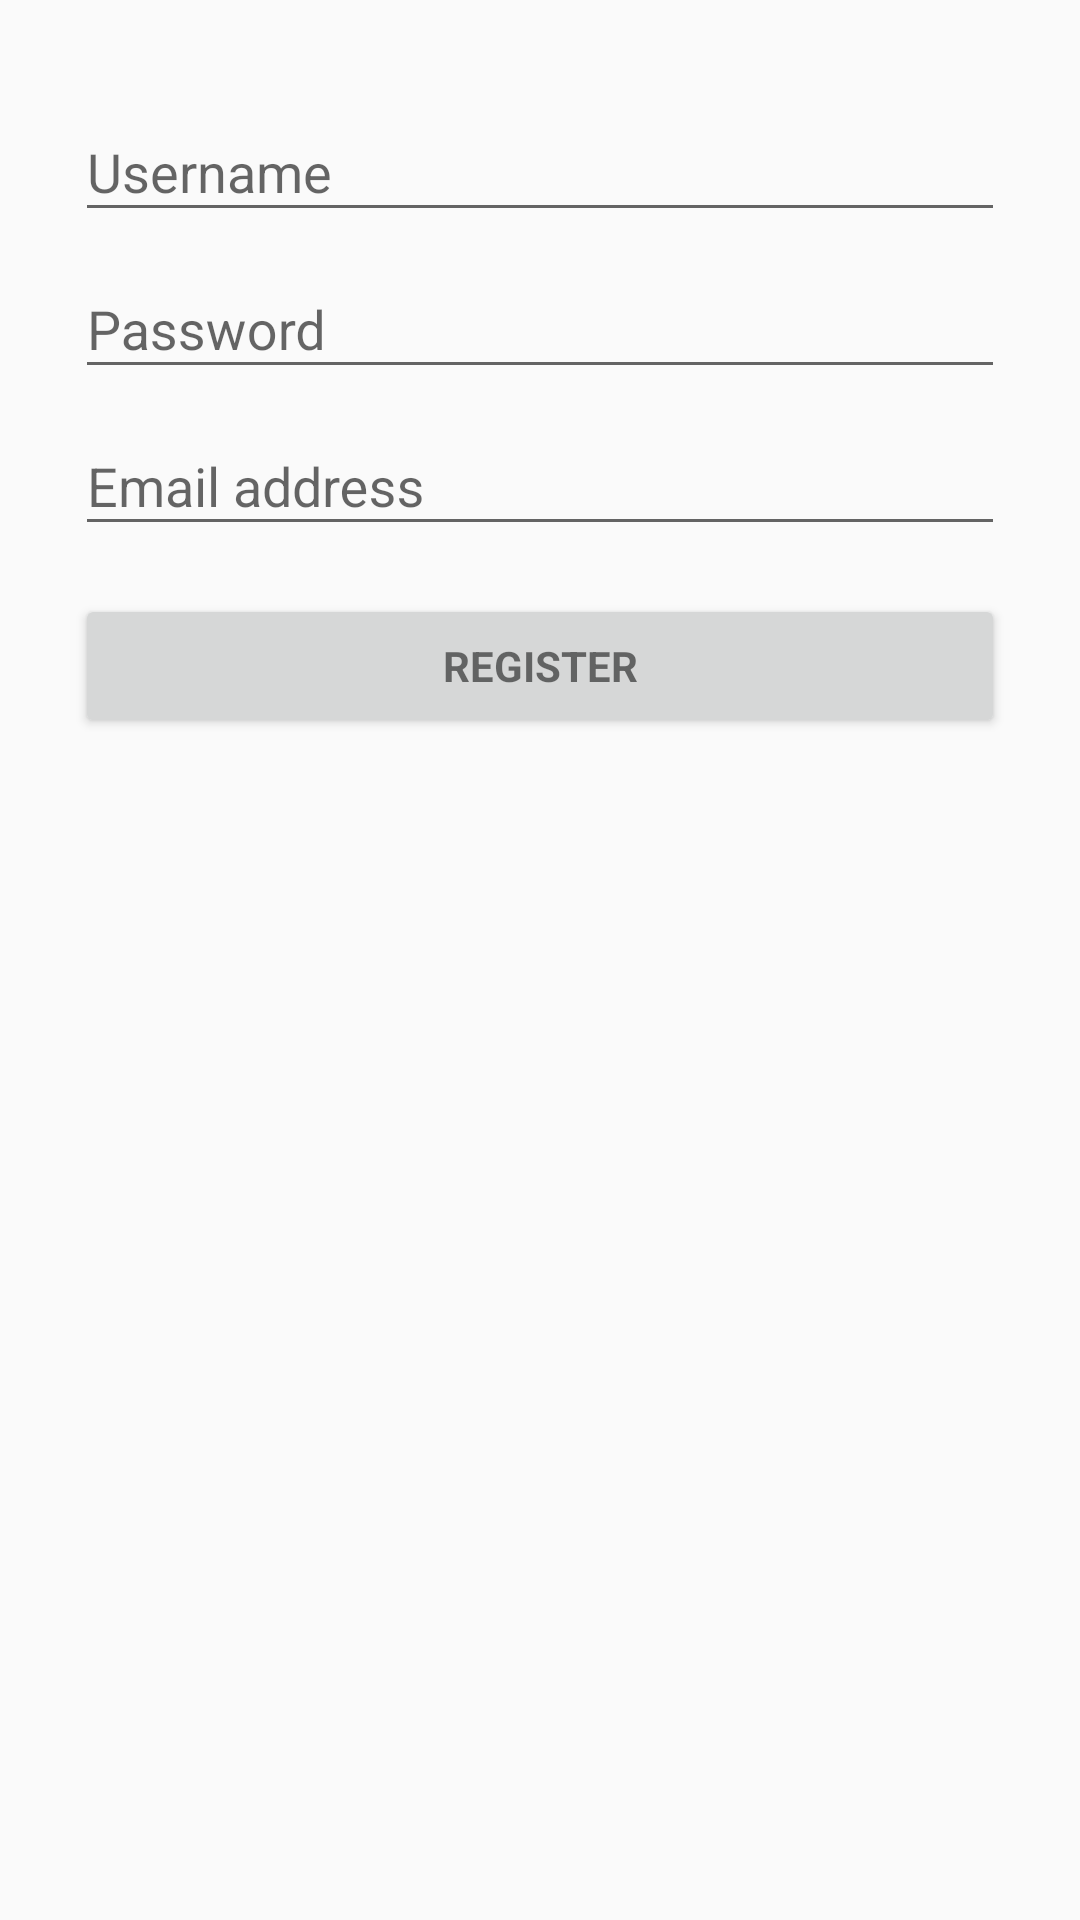

Produce the Android XML layout that renders to this screen, including the resource entries it uses.
<!-- AndroidManifest.xml: application theme AppTheme -->
<!-- res/layout/activity_login.xml -->
<?xml version="1.0" encoding="utf-8"?>
<LinearLayout xmlns:android="http://schemas.android.com/apk/res/android"
    xmlns:tools="http://schemas.android.com/tools"
    android:layout_width="match_parent"
    android:layout_height="match_parent"
    android:gravity="center_horizontal"
    android:orientation="vertical"
    android:paddingBottom="25dp"
    android:paddingLeft="25dp"
    android:paddingRight="25dp"
    android:paddingTop="25dp"
    tools:context=".LoginActivity">

    
    <ProgressBar
        android:id="@+id/login_progress"
        style="?android:attr/progressBarStyleLarge"
        android:layout_width="wrap_content"
        android:layout_height="wrap_content"
        android:layout_marginBottom="8dp"
        android:visibility="gone" />

    <ScrollView
        android:id="@+id/login_form"
        android:layout_width="match_parent"
        android:layout_height="match_parent">

        <LinearLayout
            android:id="@+id/email_login_form"
            android:layout_width="match_parent"
            android:layout_height="wrap_content"
            android:orientation="vertical">

            <android.support.design.widget.TextInputLayout
                android:layout_width="match_parent"
                android:layout_height="wrap_content">

                <AutoCompleteTextView
                    android:id="@+id/username"
                    android:layout_width="match_parent"
                    android:layout_height="wrap_content"
                    android:hint="Username"
                    android:maxLines="1"
                    android:singleLine="true" />

            </android.support.design.widget.TextInputLayout>

            <android.support.design.widget.TextInputLayout
                android:layout_width="match_parent"
                android:layout_height="wrap_content">

                <EditText
                    android:id="@+id/password"
                    android:layout_width="match_parent"
                    android:layout_height="wrap_content"
                    android:hint="Password"
                    android:imeOptions="actionUnspecified"
                    android:inputType="textPassword"
                    android:maxLines="1"
                    android:singleLine="true" />

            </android.support.design.widget.TextInputLayout>

            <android.support.design.widget.TextInputLayout
                android:layout_width="match_parent"
                android:layout_height="wrap_content">

                <EditText
                    android:id="@+id/email"
                    android:layout_width="match_parent"
                    android:layout_height="wrap_content"
                    android:hint="Email address"
                    android:imeActionId="6"
                    android:imeActionLabel="Sign in"
                    android:imeOptions="actionUnspecified"
                    android:inputType="textEmailAddress"
                    android:maxLines="1"
                    android:singleLine="true"/>

            </android.support.design.widget.TextInputLayout>

            <Button
                android:id="@+id/register_button"
                style="?android:textAppearanceSmall"
                android:layout_width="match_parent"
                android:layout_height="wrap_content"
                android:layout_marginTop="16dp"
                android:text="Register"
                android:textStyle="bold" />

        </LinearLayout>
    </ScrollView>

    <RelativeLayout
        android:id="@+id/loadingPanel"
        android:layout_width="match_parent"
        android:layout_height="match_parent"
        android:gravity = "top|center"
        android:paddingTop="115dp">

        <ProgressBar
            android:layout_width="wrap_content"
            android:layout_height="wrap_content"
            android:minHeight="75dp"
            android:minWidth="75dp"
            android:indeterminate="true" />
    </RelativeLayout>
</LinearLayout>
<!-- resources referenced by this layout -->
<resources>
  <style name="AppTheme" parent="Theme.AppCompat.Light.DarkActionBar">
          
          <item name="colorPrimary">@color/colorPrimary</item>
          <item name="colorPrimaryDark">@color/colorPrimaryDark</item>
          <item name="colorAccent">@color/colorAccent</item>
          <item name="android:textColor">#000000</item>
      </style>
  <color name="colorPrimary">#9d0000</color>
  <color name="colorPrimaryDark">#ef3345</color>
  <color name="colorAccent">#00a89d</color>
</resources>
